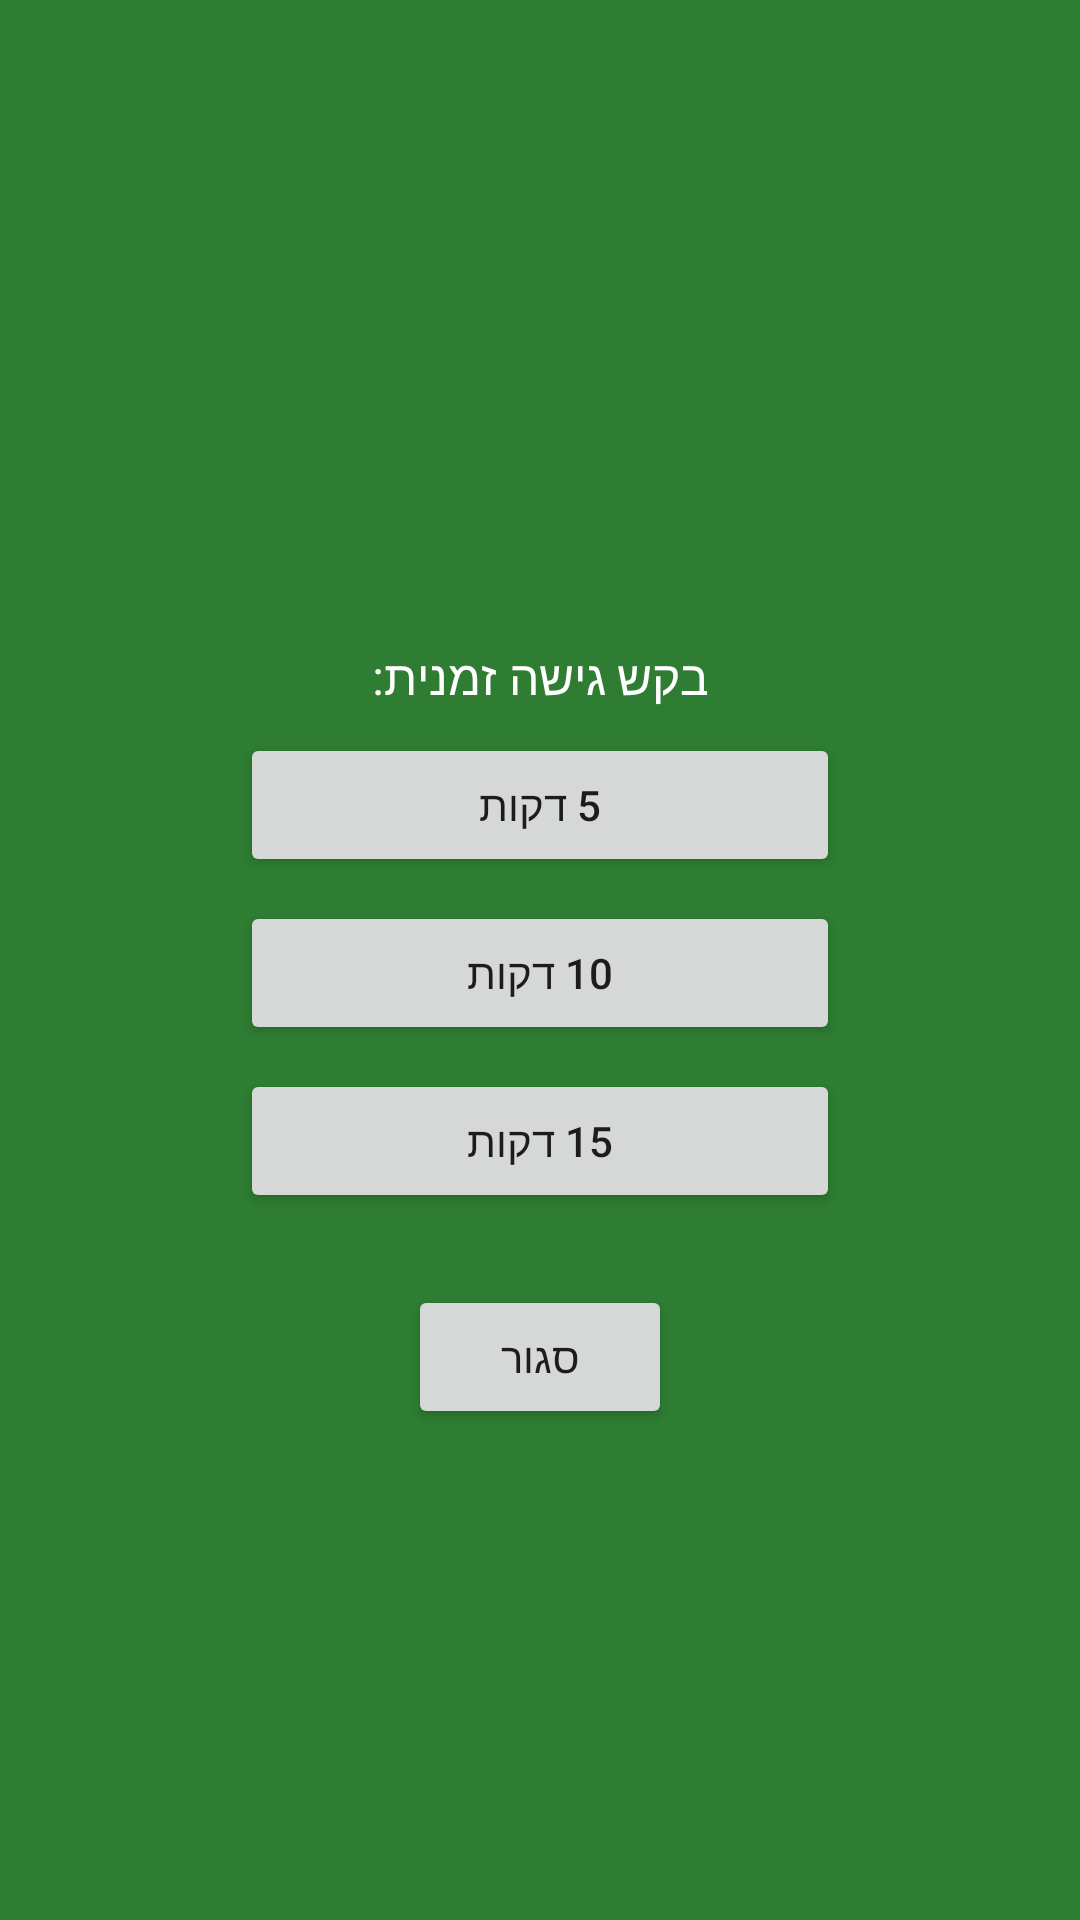

Reconstruct the res/layout file that produces this screen, plus the resources it refers to.
<!-- AndroidManifest.xml: activity theme Theme.FilterApp -->
<!-- res/layout/activity_block_overlay.xml -->
<?xml version="1.0" encoding="utf-8"?>
<LinearLayout xmlns:android="http://schemas.android.com/apk/res/android"
    android:layout_width="match_parent"
    android:layout_height="match_parent"
    android:orientation="vertical"
    android:gravity="center"
    android:background="#2E7D32"
    android:padding="24dp">

    <TextView
        android:id="@+id/tvBlockedMessage"
        android:layout_width="wrap_content"
        android:layout_height="wrap_content"
        android:textColor="#FFFFFF"
        android:textSize="20sp"
        android:gravity="center"
        android:layout_marginBottom="24dp" />

    <TextView
        android:layout_width="wrap_content"
        android:layout_height="wrap_content"
        android:text="בקש גישה זמנית:"
        android:textColor="#FFFFFF"
        android:textSize="16sp"
        android:layout_marginBottom="8dp" />

    <Button android:id="@+id/btn5Min" android:layout_width="200dp"
        android:layout_height="wrap_content" android:text="5 דקות" android:layout_marginBottom="8dp" />

    <Button android:id="@+id/btn10Min" android:layout_width="200dp"
        android:layout_height="wrap_content" android:text="10 דקות" android:layout_marginBottom="8dp" />

    <Button android:id="@+id/btn15Min" android:layout_width="200dp"
        android:layout_height="wrap_content" android:text="15 דקות" android:layout_marginBottom="24dp" />

    <Button android:id="@+id/btnClose" android:layout_width="wrap_content"
        android:layout_height="wrap_content" android:text="סגור" />

</LinearLayout>
<!-- resources referenced by this layout -->
<resources>
  <style name="Theme.FilterApp" parent="Theme.MaterialComponents.DayNight.NoActionBar">
          <item name="colorPrimary">#2E7D32</item>
          <item name="colorPrimaryDark">#1B5E20</item>
          <item name="colorAccent">#66BB6A</item>
      </style>
</resources>
